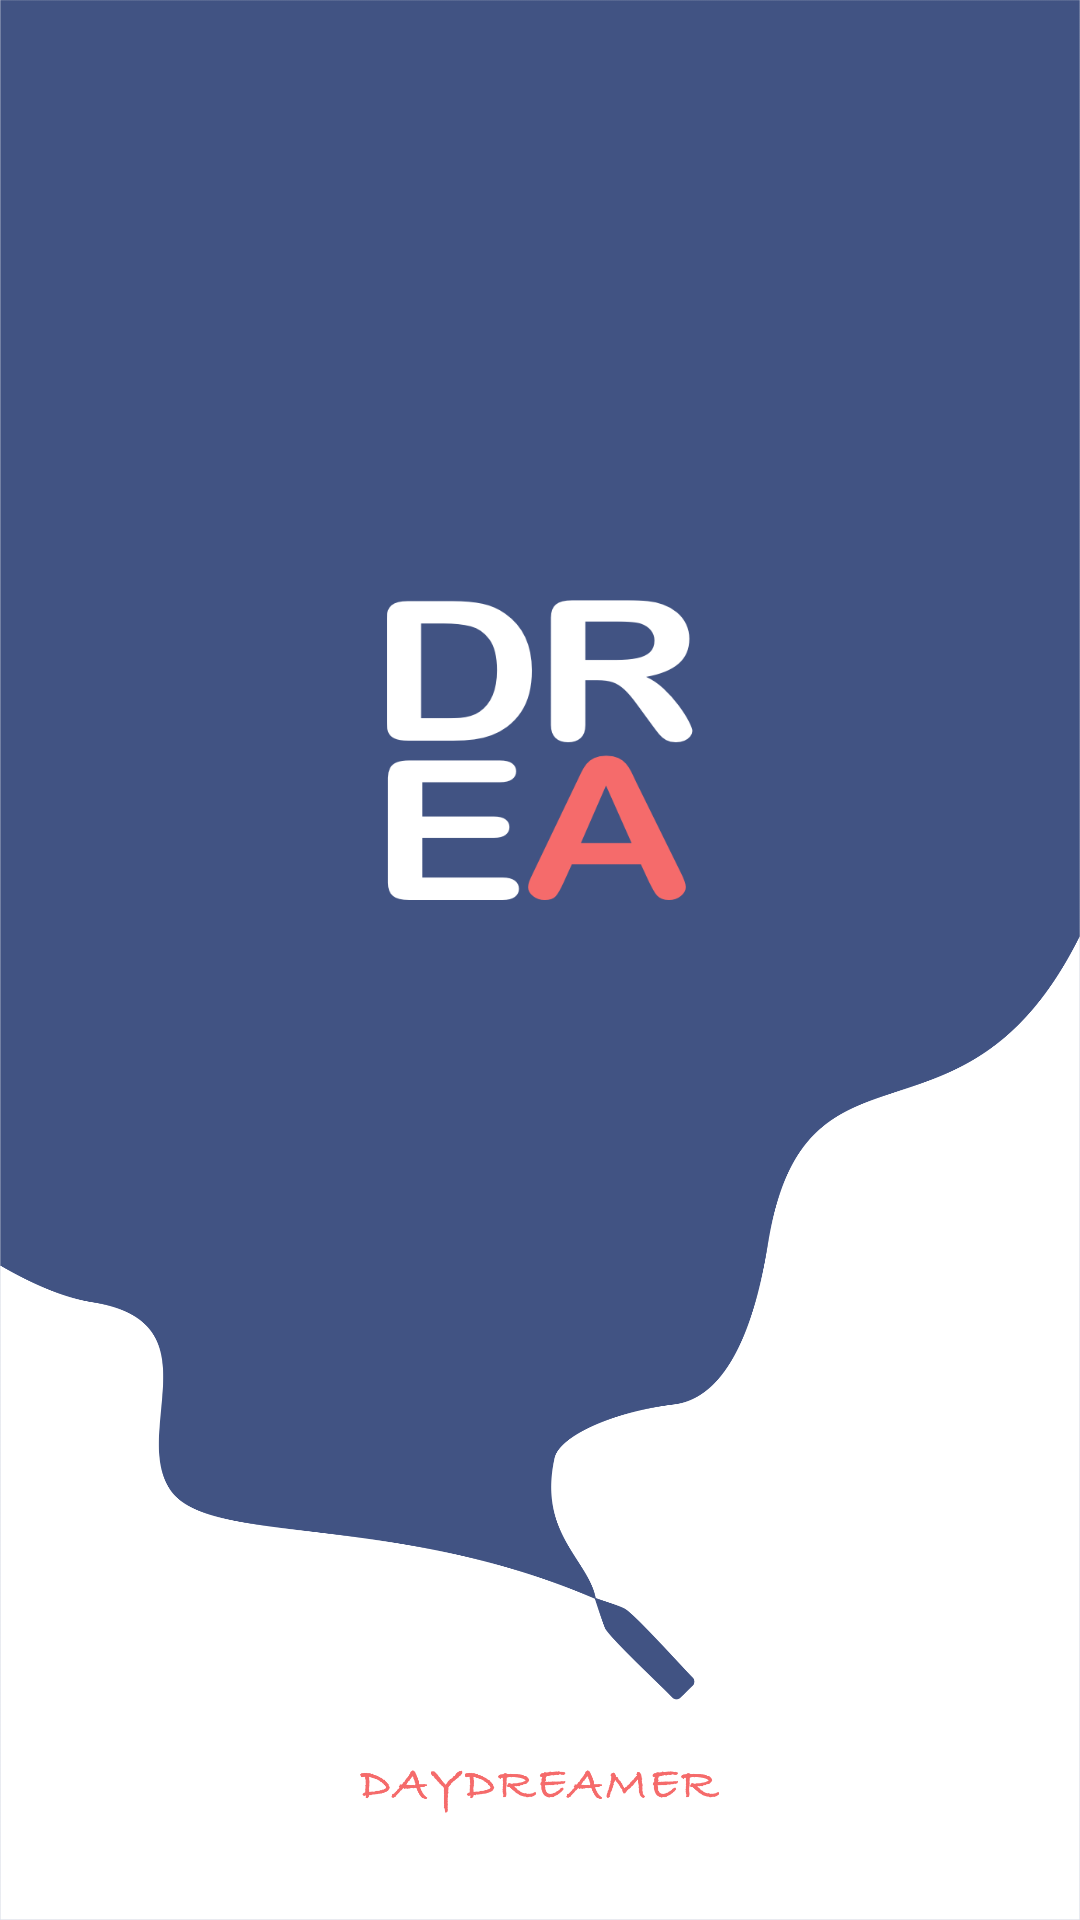

Write the Android layout XML for this screen, with the resource values it uses.
<!-- AndroidManifest.xml: application theme AppTheme -->
<!-- res/layout/activity_welcome1.xml -->
<?xml version="1.0" encoding="utf-8"?>
<RelativeLayout xmlns:android="http://schemas.android.com/apk/res/android"
    xmlns:app="http://schemas.android.com/apk/res-auto"
    xmlns:tools="http://schemas.android.com/tools"
    android:layout_width="match_parent"
    android:layout_height="match_parent"
    tools:context="WelcomeActivity1"
    tools:visibility="invisible">

    <ImageView
        android:layout_width="match_parent"
        android:layout_height="match_parent"
        android:scaleType="fitXY"
        android:src="@mipmap/welcomebg" />

    <ImageView
        android:id="@+id/dear0"
        android:layout_width="match_parent"
        android:layout_height="200dp"
        android:layout_weight="1"
        android:gravity="center_horizontal"

        tools:visibility="invisible" />

    <ImageView
        android:id="@+id/dear"
        android:layout_width="match_parent"
        android:layout_height="100dp"
        android:layout_below="@+id/dear0"
        android:layout_marginTop="0dp"
        android:layout_weight="1"
        android:gravity="center_horizontal"
        android:src="@mipmap/dear" />

</RelativeLayout>
<!-- resources referenced by this layout -->
<resources>
  <!-- mipmap dear: png bitmap (mipmap, 23122 bytes) -->
  <!-- mipmap welcomebg: png bitmap (mipmap, 100119 bytes) -->
  <style name="AppTheme" parent="Theme.AppCompat.Light.NoActionBar">
          
          <item name="colorPrimary">@color/colorPrimary</item>
          <item name="colorPrimaryDark">@color/colorPrimaryDark</item>
          <item name="colorAccent">@color/colorAccent</item>
      </style>
  <color name="colorPrimary">#6200EE</color>
  <color name="colorPrimaryDark">#333333</color>
  <color name="colorAccent">#03DAC5</color>
</resources>
